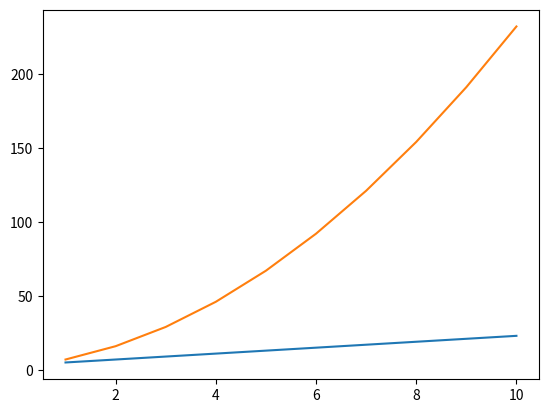

Recreate this plot in Python.
"""
chap06_Function
step01_user_func
"""


'''
1. 함수(function)
- 중복 코드 제거 
- 재사용
- 기능 정의

2. 사용자정의함수  
형식)
def 함수명(인수) :
    실행문
    실행문
    return 값
'''

# 1. 인수가 없는 함수 
def userFunc1() :
    print('userFunc1')
    print('인수가 없는 함수')


# 2. 인수가 있는 함수 
def userFunc2(x, y) :
    z = x + y
    print('z =', z)

# 3. return 있는 함수 
def userFunc3(x, y) :
    add = x + y
    sub = x - y     
    mul = x * y
    div = x / y
    return add, sub, mul, div # 여러개 값 반환 

# 함수를 호출하는 방법

userFunc1() 
# 인수가 없는 함수 호출

userFunc2(10,20)
# 인수가 있는 함수이므로 인수를 기입해주고 실행해야 함.
# z = 30

userFunc3(10, 2)
# 인수가 있는 함수이므로 이 또한 기입해주고 함수 호출해야함. 
# R과 달리 한번에 여러값 반환
# (12, 8, 20, 5.0)

a,s,m,d = userFunc3(10, 2)
# 이건 위의 값을 각각 변수에 저장하는 것 
# 생성되는 값이 나열된 변수 순으로 저장됨.
print(a) # 12


# 1차 방정식 예
def fx(x) : # x 변수
    y = 2*x + 3 # x^1 즉 1차 방정식= ax+b / 그래프 직선
    return y

fx(1) #5
fx(2) #7
fx(3) #9

import matplotlib.pyplot as plt # as 별칭

x = list(range(1,11)) # 1~10
x # [1, 2, 3, 4, 5, 6, 7, 8, 9, 10]

# list 내포
y = [fx(i) for i in x]
print (y) # [5, 7, 9, 11, 13, 15, 17, 19, 21, 23]

plt.plot(x, y) # 선 그래프
plt.show() # 그래프 보이기


# 2차 방정식 예
def fx(x) : # x 변수
    z = 2*x**2 + 3*x + 2 # x^2 즉 2차 방정식 = ax^2 + bx + c / 그래프 곡선
    return z

fx(1) #7
fx(2) #16
fx(3) #29

import matplotlib.pyplot as plt # as 별칭

x = list(range(1,11)) # 1~10
x # [1, 2, 3, 4, 5, 6, 7, 8, 9, 10]

# list 내포
z = [fx(i) for i in x]
print (z) # [7, 16, 29, 46, 67, 92, 121, 154, 191, 232]

plt.plot(x, z) # 선 그래프
plt.show() # 그래프 보이기